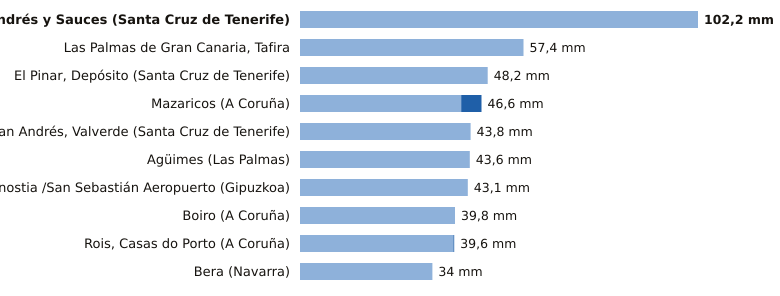

The data file committed next to this chart (first rows):
estacion, provincia, indicativo, mm_6_dias_anteriores, mm_hoy, mm_7_dias, horas_de_hoy
San Andrés y Sauces, Santa Cruz de Tenerife, C148F, 102.2, 0.0, 102.2, 6
Las Palmas de Gran Canaria, Tafira, Las Palmas, C658X, 57.4, 0.0, 57.4, 7
El Pinar, Depósito, Santa Cruz de Tenerife, C916Q, 48.2, 0.0, 48.2, 6
Mazaricos, A Coruña, 1406X, 41.4, 5.2, 46.6, 7
San Andrés, Valverde, Santa Cruz de Tenerife, C925F, 43.8, 0.0, 43.8, 6
Agüimes, Las Palmas, C648C, 43.6, 0.0, 43.6, 5
Donostia /San Sebastián Aeropuerto, Gipuzkoa, 1014A, 43.1, 0.0, 43.1, 7
Boiro, A Coruña, 1442U, 39.8, 0.0, 39.8, 6
Rois, Casas do Porto, A Coruña, 1476R, 39.4, 0.2, 39.6, 6
Bera, Navarra, 1010X, 34.0, 0.0, 34.0, 7
